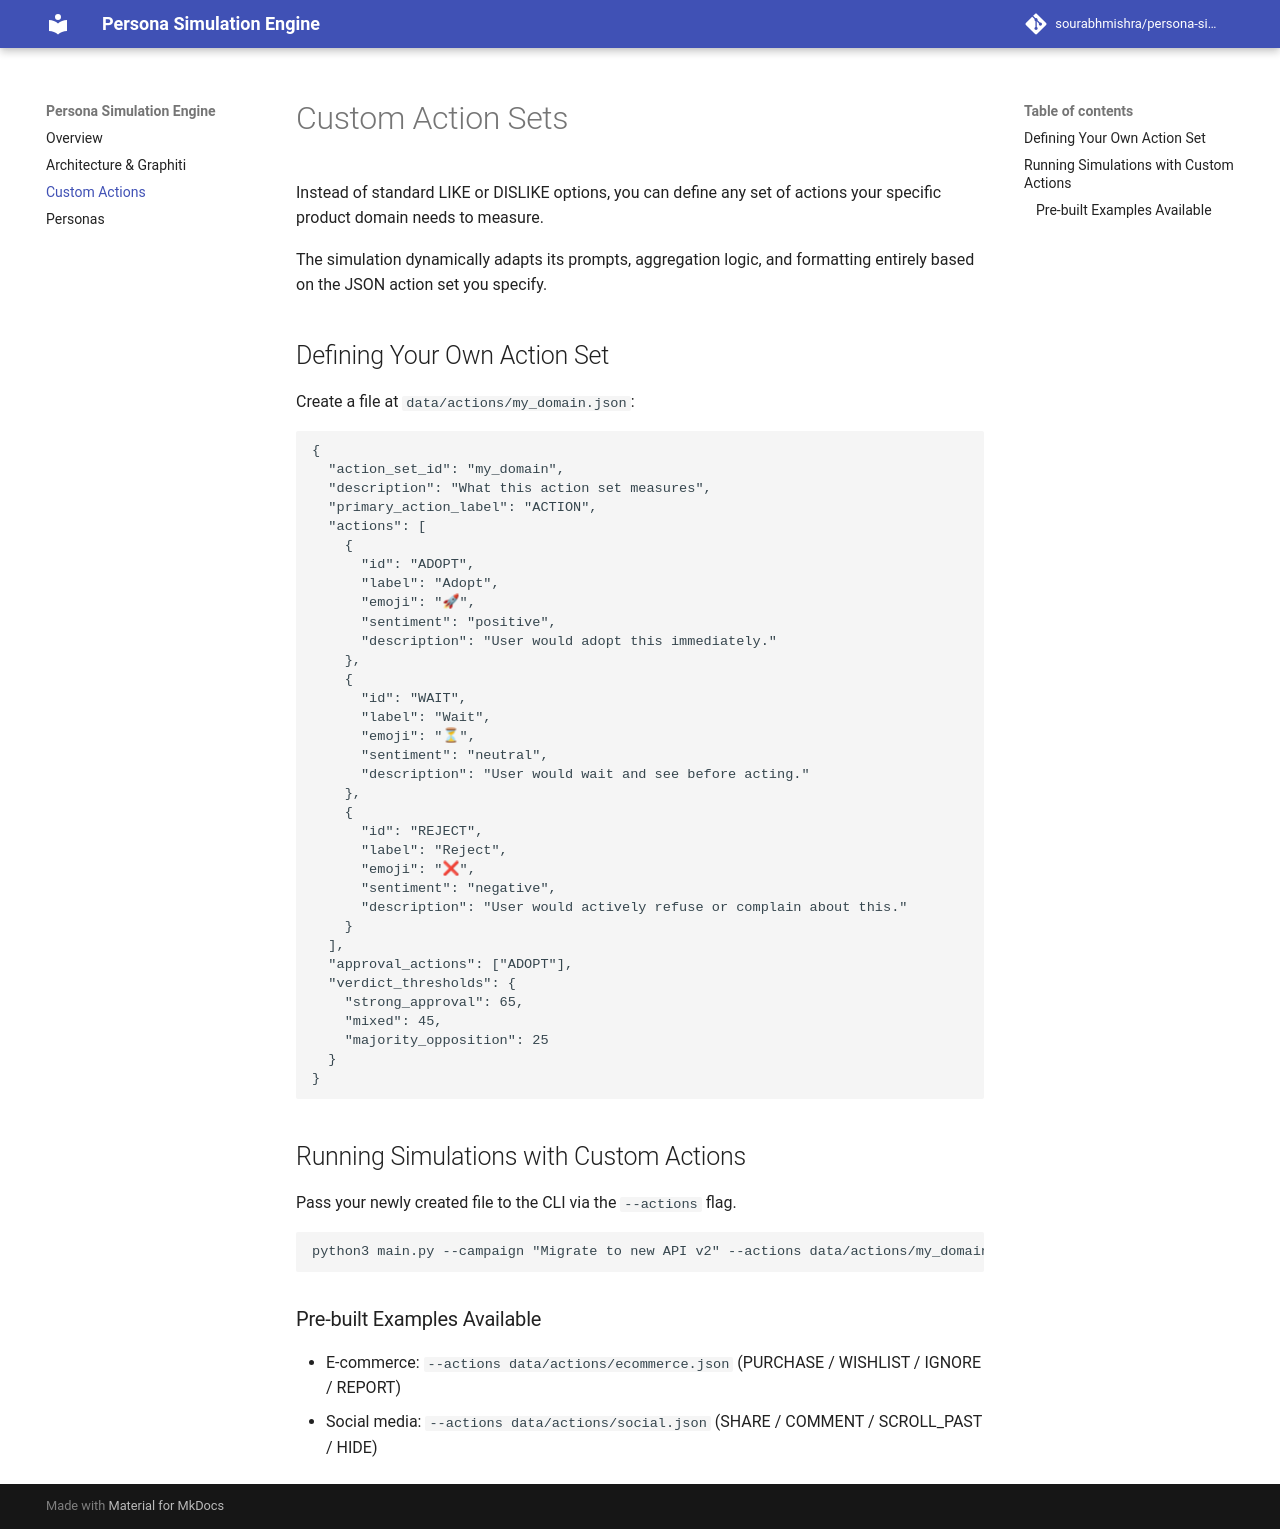

repository: SOURABHMISHRA5221/persona-simulation-engine · page: custom_actions/index.html · generator: mkdocs

# Custom Action Sets

Instead of standard LIKE or DISLIKE options, you can define any set of actions your specific product domain needs to measure. 

The simulation dynamically adapts its prompts, aggregation logic, and formatting entirely based on the JSON action set you specify.

## Defining Your Own Action Set

Create a file at `data/actions/my_domain.json`:

```json
{
  "action_set_id": "my_domain",
  "description": "What this action set measures",
  "primary_action_label": "ACTION",
  "actions": [
    { 
      "id": "ADOPT",   
      "label": "Adopt",   
      "emoji": "🚀", 
      "sentiment": "positive", 
      "description": "User would adopt this immediately." 
    },
    { 
      "id": "WAIT",    
      "label": "Wait",    
      "emoji": "⏳", 
      "sentiment": "neutral",  
      "description": "User would wait and see before acting." 
    },
    { 
      "id": "REJECT",  
      "label": "Reject",  
      "emoji": "❌", 
      "sentiment": "negative", 
      "description": "User would actively refuse or complain about this." 
    }
  ],
  "approval_actions": ["ADOPT"],
  "verdict_thresholds": {
    "strong_approval": 65,
    "mixed": 45,
    "majority_opposition": 25
  }
}
```

## Running Simulations with Custom Actions

Pass your newly created file to the CLI via the `--actions` flag.

```bash
python3 main.py --campaign "Migrate to new API v2" --actions data/actions/my_domain.json
```

### Pre-built Examples Available
- E-commerce: `--actions data/actions/ecommerce.json` (PURCHASE / WISHLIST / IGNORE / REPORT)
- Social media: `--actions data/actions/social.json` (SHARE / COMMENT / SCROLL_PAST / HIDE)
